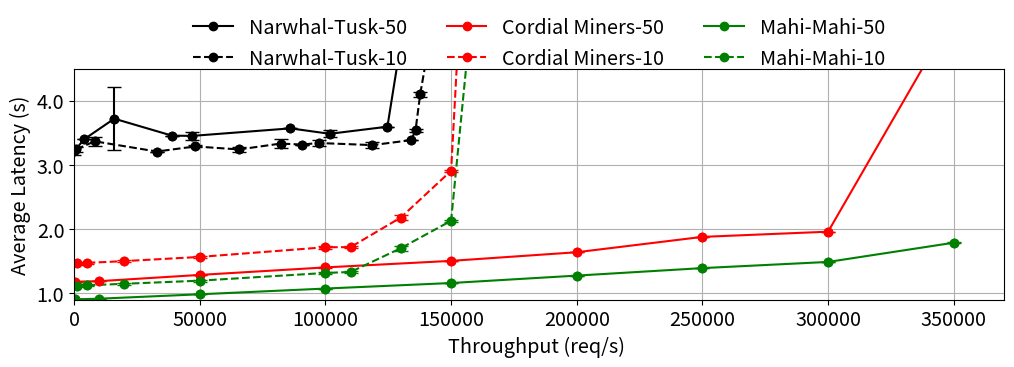

Write the Python code that produced this figure. (Note: this script raises an exception after producing the figure.)
narwhal_50_best_throughput = [97.5,
                              3902,
                              15988.5,
                              38935,
                              46906.5,
                              86109,
                              101715.5,
                              124664,
                              137872.5]
narwhal_50_best_latency = [3211,
                           3395,
                           3719,
                           3455,
                           3450.5,
                           3568,
                           3483.5,
                           3594,
                           6835.5]
narwhal_50_best_std = [50.91168825,
                       0,
                       487.903679,
                       0,
                       61.51828996,
                       0,
                       53.03300859,
                       0,
                       50.9955621]

narwhal_10_best_throughput = [
                              804,
                              8225.5,
                              32953,
                              48170,
                              65634,
                              82166,
                              90535,
                              97446.5,
                              118724,
                              134138,
                              135853,
                              137696.5,
                              140947,
                              149572.5,
                              148354,
                              147579]
narwhal_10_best_latency = [
                           3241.5,
                           3366,
                           3207,
                           3286.5,
                           3239.5,
                           3331,
                           3316,
                           3340,
                           3307,
                           3385,
                           3537.5,
                           4097.5,
                           4827,
                           5016,
                           5657,
                           7193.5]
narwhal_10_best_std = [
                       36.5742059,
                       67.5798693,
                       0,
                       15.027958,
                       38.7874093,
                       65.05382387,
                       0,
                       53.74011537,
                       45.9625535,
                       0,
                       19.09188309,
                       38.3731957,
                       23.3452378,
                       71.177849,
                       0,
                       28.99137803]

narwhal_10_crash_throughput = [671.5,
                               6721.5,
                               20133,
                               26874.5,
                               40279,
                               50827,
                               59186.5,
                               62748,
                               80592.5,
                               100731]
narwhal_10_crash_latency = [6451,
                            6493,
                            6502,
                            6658,
                            7070.5,
                            10583.5,
                            12038,
                            15238,
                            18483,
                            20579.5]
narwhal_10_crash_std = [7.071067812,
                        63.1534624,
                        0,
                        50.8742418,
                        84.14570696,
                        57.8778131,
                        23.606707,
                        12.3330445,
                        19.9188309,
                        69.6301218]

cm_50_best_throughput = [500,
                         9999.8,
                         50000.33333,
                         99999.33333,
                         149999,
                         200000,
                         249995,
                         299996,
                         350011.6667]
cm_50_best_latency = [1178.202539,
                      1186.832448,
                      1284.07133,
                      1401.153446,
                      1502.986537,
                      1637.659351,
                      1876.949064,
                      1957.744283,
                      5348.730638]
cm_50_best_std = [0.9623688211,
                  0.8553073249,
                  1.450257346,
                  1.548894129,
                  1.044139796,
                  1.470297509,
                  2.283979291,
                  2.909658679,
                  13.1748076]

cm_10_best_throughput = [1000.008333,
                         5000,
                         20000.16667,
                         49999.58333,
                         100000.8333,
                         109995.4167,
                         129997.8333,
                         150012.5,
                         160010.6667]
cm_10_best_latency = [1467.148109,
                      1471.577586,
                      1499.237269,
                      1564.547418,
                      1715.819575,
                      1716.888732,
                      2178.542747,
                      2906.859714,
                      10138.91678]
cm_10_best_std = [23.05382315,
                  17.15382909,
                  17.30436006,
                  18.76618254,
                  22.36968289,
                  20.35605621,
                  40.75013134,
                  17.6969418,
                  17.928501]

cm_10_crash_throughput = [699.9404762,
                          3500.238095,
                          14000,
                          35001.78571,
                          69994.04762]
cm_10_crash_latency = [1452.7213,
                       1460.288906,
                       1500.428153,
                       2901.56166,
                       29882.64918]
cm_10_crash_std = [19.45132269,
                   12.5257232,
                   14.28888281,
                   52.7974656,
                   60.6823017]

mm_50_best_throughput = [500,
                         10000.26667,
                         49999.66667,
                         100000,
                         150000,
                         199994.6667,
                         250001.6667,
                         300012,
                         350002.3333]
mm_50_best_latency = [903.5824975,
                      913.5262949,
                      982.2440548,
                      1071.582266,
                      1157.807603,
                      1273.459842,
                      1390.334166,
                      1486.508137,
                      1786.216761]
mm_50_best_std = [0.6094743011,
                  0.6653546026,
                  0.8133872395,
                  0.7456353697,
                  0.9463564263,
                  0.4989514461,
                  1.221892294,
                  1.144705726,
                  4.824239691]

mm_w5_l1_10_best_throughput = [999.9666667,
                               5000,
                               20000.16667,
                               50000.41667,
                               99999.16667,
                               110000.9167,
                               129998.9167,
                               149998.75,
                               190761.6667]
mm_w5_l1_10_best_latency = [1117.361718,
                            1121.765681,
                            1145.982456,
                            1194.474093,
                            1314.661354,
                            1329.569848,
                            1700.436221,
                            2127.640038,
                            18374.2026]
mm_w5_l1_10_best_std = [22.7058906,
                        17.53247598,
                        16.96662931,
                        16.7420311,
                        21.83421962,
                        20.26519706,
                        38.84374645,
                        18.7456356,
                        69.648384]

mm_w5_l1_10_crash_throughput = [700.0238095,
                                3500.059524,
                                13999.04762,
                                35000.59524,
                                69995.2381]
mm_w5_l1_10_crash_latency = [1213.897927,
                             1225.263327,
                             1250.058981,
                             2522.414619,
                             25725.4155]
mm_w5_l1_10_crash_std = [17.7045776,
                         22.46841834,
                         21.33618635,
                         53.779424,
                         16.667308]

mm_w5_l2_10_best_throughput = [1000.016667,
                               5000.083333,
                               20000,
                               50000.83333,
                               100000,
                               109996.3333,
                               129997.8333,
                               150018.75,
                               182671.6667]
mm_w5_l2_10_best_latency = [1098.357876,
                            1100.63567,
                            1124.938811,
                            1173.105438,
                            1283.967351,
                            1286.371746,
                            1668.099843,
                            5359.131172,
                            20898.80305]
mm_w5_l2_10_best_std = [19.79299261,
                        16.90929816,
                        16.78851119,
                        17.28610543,
                        18.7694872,
                        15.1341223,
                        52.34623708,
                        29.990599,
                        61.485683]

mm_w5_l2_10_crash_throughput = [700.0238095,
                                3500,
                                14000.95238,
                                34997.61905,
                                70004.7619]
mm_w5_l2_10_crash_latency = [1139.291936,
                             1148.181706,
                             1179.544746,
                             3266.988201,
                             26571.5988]
mm_w5_l2_10_crash_std = [11.03152165,
                         11.95137549,
                         11.23323322,
                         20.003513,
                         21.698751]

mm_w4_l1_10_best_throughput = [999.9916667,
                               4999.958333,
                               20000.16667,
                               50000,
                               100004.1667,
                               109999.0833,
                               129997.8333,
                               150011.25,
                               179743.3333]
mm_w4_l1_10_best_latency = [942.0811251,
                            946.8980521,
                            965.3847225,
                            1015.981149,
                            1123.545967,
                            1170.303491,
                            1643.049356,
                            2080.912385,
                            25476.32102]
mm_w4_l1_10_best_std = [18.30675068,
                        17.87328663,
                        17.1145453,
                        17.5759164,
                        18.89575972,
                        24.42223312,
                        71.92000839,
                        119.3061015,
                        13.608405]

mm_w4_l1_10_crash_throughput = [700.0238095,
                                3499.940476,
                                13999.04762,
                                34997.61905,
                                69995.2381]
mm_w4_l1_10_crash_latency = [1028.97687,
                             1032.985225,
                             1064.950642,
                             1707.167906,
                             22180.5487]
mm_w4_l1_10_crash_std = [24.25821073,
                         18.41692377,
                         20.45176309,
                         58.6019991,
                         22.1273885]

#################################################################################################


import matplotlib.pyplot as plt
from matplotlib.ticker import FuncFormatter

# Custom function to divide axis values by 1000
def thousands(x, pos):
    return f'{float(x)/1000.0:.1f}'
###############################################################################################
# figure 1 - best case
plt.figure(figsize=(12, 3))
plt.rcParams.update({'font.size': 14.30})
ax = plt.gca()
# ax.xaxis.set_major_formatter(FuncFormatter(thousands))
ax.yaxis.set_major_formatter(FuncFormatter(thousands))

ax.set_xlim([0, 370000])
ax.set_ylim([900, 4500])

plt.plot(narwhal_50_best_throughput, narwhal_50_best_latency, 'ko-', label='Narwhal-Tusk-50')
plt.errorbar(narwhal_50_best_throughput, narwhal_50_best_latency, yerr=narwhal_50_best_std, fmt='o', ecolor='k', capsize=5,mfc='k',  mec='k' )

plt.plot(narwhal_10_best_throughput, narwhal_10_best_latency, 'ko--', label='Narwhal-Tusk-10')
plt.errorbar(narwhal_10_best_throughput, narwhal_10_best_latency, yerr=narwhal_10_best_std, fmt='o', ecolor='k', capsize=5,mfc='k',  mec='k' )

plt.plot(cm_50_best_throughput, cm_50_best_latency, 'ro-', label='Cordial Miners-50')
plt.errorbar(cm_50_best_throughput, cm_50_best_latency, yerr=cm_50_best_std, fmt='o', ecolor='r', capsize=5,mfc='r',  mec='r' )

plt.plot(cm_10_best_throughput, cm_10_best_latency, 'ro--', label='Cordial Miners-10')
plt.errorbar(cm_10_best_throughput, cm_10_best_latency, yerr=cm_10_best_std, fmt='o', ecolor='r', capsize=5,mfc='r',  mec='r' )

plt.plot(mm_50_best_throughput, mm_50_best_latency, 'go-', label='Mahi-Mahi-50')
plt.errorbar(mm_50_best_throughput, mm_50_best_latency, yerr=mm_50_best_std, fmt='o', ecolor='g', capsize=5,mfc='g', mec='g')

plt.plot(mm_w5_l1_10_best_throughput, mm_w5_l1_10_best_latency, 'go--', label='Mahi-Mahi-10')
plt.errorbar(mm_w5_l1_10_best_throughput, mm_w5_l1_10_best_latency, yerr=mm_w5_l1_10_best_std, fmt='o', ecolor='g', capsize=5,mfc='g',  mec='g' )


plt.xlabel('Throughput (req/s) ')
plt.ylabel('Average Latency (s)')
plt.grid()
plt.legend(loc='upper center', bbox_to_anchor=(0.5, 1.3), ncol=3, frameon=False)
plt.savefig('experiments/peformance-graphs/best-case.png', bbox_inches='tight', pad_inches=0)
plt.close()

##################################################################################################

# figure 2 - crash case
plt.figure(figsize=(5, 4))
plt.rcParams.update({'font.size': 14.30})
ax = plt.gca()
# ax.xaxis.set_major_formatter(FuncFormatter(thousands))
ax.yaxis.set_major_formatter(FuncFormatter(thousands))

ax.set_xlim([0, 50000])
ax.set_ylim([0, 10000])


plt.plot(narwhal_10_crash_throughput, narwhal_10_crash_latency, 'k-', label='Narwhal-Tusk-10')
plt.errorbar(narwhal_10_crash_throughput, narwhal_10_crash_latency, yerr=narwhal_10_crash_std, fmt='o', ecolor='k', capsize=5,mfc='k',  mec='k')

plt.plot(cm_10_crash_throughput, cm_10_crash_latency, 'r-', label='Cordial Miners-10')
plt.errorbar(cm_10_crash_throughput, cm_10_crash_latency, yerr=cm_10_crash_std, fmt='o', ecolor='r', capsize=5,mfc='r',  mec='r')

plt.plot(mm_w5_l1_10_crash_throughput, mm_w5_l1_10_crash_latency, 'g-', label='Mahi-Mahi-10')
plt.errorbar(mm_w5_l1_10_crash_throughput, mm_w5_l1_10_crash_latency, yerr=mm_w5_l1_10_crash_std, fmt='o', ecolor='g', capsize=5,mfc='g',  mec='g')


plt.xlabel('Throughput (req/s)')
plt.ylabel('Average Latency (s)')
plt.grid()
plt.legend(loc='lower center', bbox_to_anchor=(0.5, 1.02), ncol=2, frameon=False)
plt.savefig('experiments/peformance-graphs/crash.png', bbox_inches='tight', pad_inches=0)
plt.close()
###################################################################################################
# figure 3 - leaders
plt.figure(figsize=(6, 4))
plt.rcParams.update({'font.size': 14.30})
ax = plt.gca()
# ax.xaxis.set_major_formatter(FuncFormatter(thousands))
ax.yaxis.set_major_formatter(FuncFormatter(thousands))

ax.set_xlim([0, 160000])
ax.set_ylim([1000, 1900])
ax.set_xticks([25000, 50000, 100000, 150000])



plt.plot(mm_w5_l1_10_best_throughput, mm_w5_l1_10_best_latency, 'g-', label='Mahi-Mahi-l1')
plt.errorbar(mm_w5_l1_10_best_throughput, mm_w5_l1_10_best_latency, yerr=mm_w5_l1_10_best_std, fmt='o', ecolor='g', capsize=5,mfc='g',  mec='g')

plt.plot(mm_w5_l2_10_best_throughput, mm_w5_l2_10_best_latency, 'r-', label='Mahi-Mahi-l2')
plt.errorbar(mm_w5_l2_10_best_throughput, mm_w5_l2_10_best_latency, yerr=mm_w5_l2_10_best_std, fmt='o', ecolor='r', capsize=5,mfc='r',  mec='r')

plt.plot(mm_w5_l1_10_crash_throughput, mm_w5_l1_10_crash_latency, 'g--', label='Mahi-Mahi-l1-crash')
plt.errorbar(mm_w5_l1_10_crash_throughput, mm_w5_l1_10_crash_latency, yerr=mm_w5_l1_10_crash_std, fmt='o', ecolor='g', capsize=5,mfc='g',  mec='g')

plt.plot(mm_w5_l2_10_crash_throughput, mm_w5_l2_10_crash_latency, 'r--', label='Mahi-Mahi-l2-crash')
plt.errorbar(mm_w5_l2_10_crash_throughput, mm_w5_l2_10_crash_latency, yerr=mm_w5_l2_10_crash_std, fmt='o', ecolor='r', capsize=5,mfc='r',  mec='r')


plt.xlabel('Throughput (req/s)')
plt.ylabel('Average Latency (s)')
plt.grid()
plt.legend(loc='lower center', bbox_to_anchor=(0.5, 1.02), ncol=2, frameon=False)
plt.savefig('experiments/peformance-graphs/leaders.png', bbox_inches='tight', pad_inches=0)
plt.close()
##########################################################
# figure 4 - wave length
plt.figure(figsize=(5, 4))
plt.rcParams.update({'font.size': 14.30})
ax = plt.gca()
# ax.xaxis.set_major_formatter(FuncFormatter(thousands))
ax.yaxis.set_major_formatter(FuncFormatter(thousands))

# ax.set_xlim([0, 1500])
ax.set_ylim([900, 10000])


plt.plot(mm_w5_l1_10_best_throughput, mm_w5_l1_10_best_latency, 'g-', label='Mahi-Mahi-w5')
plt.errorbar(mm_w5_l1_10_best_throughput, mm_w5_l1_10_best_latency, yerr=mm_w5_l1_10_best_std, fmt='o', ecolor='g', capsize=5,mfc='g',  mec='g')

plt.plot(mm_w4_l1_10_best_throughput, mm_w4_l1_10_best_latency, 'r-', label='Mahi-Mahi-w4')
plt.errorbar(mm_w4_l1_10_best_throughput, mm_w4_l1_10_best_latency, yerr=mm_w4_l1_10_best_std, fmt='o', ecolor='r', capsize=5,mfc='r',  mec='r')

plt.plot(mm_w5_l1_10_crash_throughput, mm_w5_l1_10_crash_latency, 'g--', label='Mahi-Mahi-w5-crash')
plt.errorbar(mm_w5_l1_10_crash_throughput, mm_w5_l1_10_crash_latency, yerr=mm_w5_l1_10_crash_std, fmt='o', ecolor='g', capsize=5,mfc='g',  mec='g')

plt.plot(mm_w4_l1_10_crash_throughput, mm_w4_l1_10_crash_latency, 'r--', label='Mahi-Mahi-w4-crash')
plt.errorbar(mm_w4_l1_10_crash_throughput, mm_w4_l1_10_crash_latency, yerr=mm_w4_l1_10_crash_std, fmt='o', ecolor='r', capsize=5,mfc='r',  mec='r')


plt.xlabel('Throughput (req/s)')
plt.ylabel('Average Latency (ms)')
plt.grid()
plt.legend(loc='lower center', bbox_to_anchor=(0.5, 1.02), ncol=2, frameon=False)
plt.savefig('experiments/peformance-graphs/waves.png', bbox_inches='tight', pad_inches=0)
plt.close()
